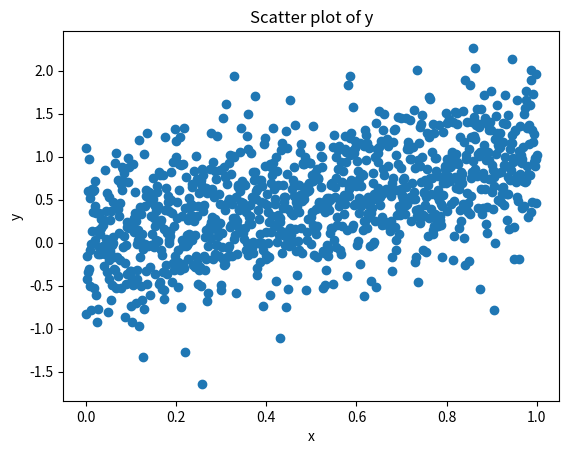

This chart was generated by the following Python code: (Note: this script raises an exception after producing the figure.)
import numpy as np
from numpy.linalg import inv
import matplotlib.pyplot as mat
x=range(0,1000)
x=[i*1.0/999 for i in x]
e=np.random.normal(0,0.5,1000)
y=[]
for i in range(0,len(x)):
    y.append(x[i]+e[i])
mat.figure()
mat.scatter(x,y)
mat.title('Scatter plot of y')
mat.xlabel('x')
mat.ylabel('y')
mat.hold(True)



#same mehod as computing least square problem
a=(np.matmul(np.transpose(x),y)+np.matmul(np.transpose(y),x))*1.0/(2*np.matmul(np.transpose(x),x))
f=[a*i for i in x]
mat.plot(x,f,'ro')

y2=[]
for i in range(0,len(x)):
    y2.append(30*(x[i]-0.25)**2*(x[i]-0.75)**2+e[i])
mat.figure()
mat.scatter(x,y2)
mat.hold(True)

X=np.empty([len(x),5],float)
for i in range(0,len(x)):
    for j in range(0,5):
        X[i,j]=x[i]**(j)
y2=np.reshape(y2,[len(y2),1])
a_ls=np.matmul(np.matmul(inv(np.matmul(np.transpose(X),X)),np.transpose(X)),y2)
f2=[a_ls[0]+a_ls[1]*i+a_ls[2]*i**2+a_ls[3]*i**3+a_ls[4]*i**4 for i in x]
mat.plot(x,f2)
mat.show()

